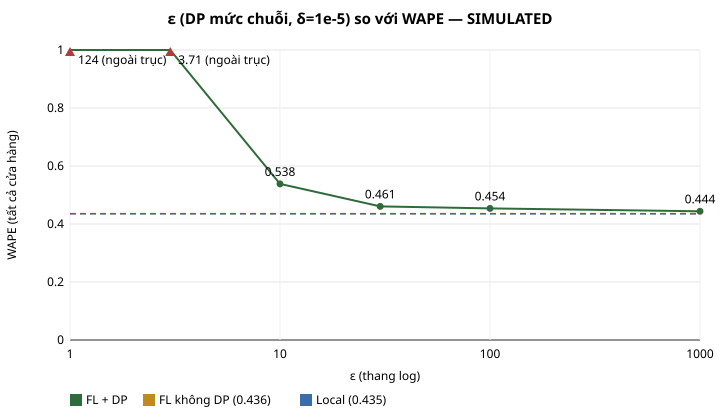

Data behind this chart, as committed beside it:
method, seed, chain, group, n, wape, pinball, coverage, epsilon, delta, noise_multiplier, clip_norm, rounds
fl, 0, ALL, all, 98280, 0.4361, 1.756, 0.7953, none, , , , 40
fl, 0, ALL, established, 94080, 0.4346, 1.717, 0.7955, none, , , , 40
fl, 0, ALL, new_store, 4200, 0.4609, 2.618, 0.7914, none, , , , 40
fl, 0, ALL, all, 98280, 146.8, 550, 0.8246, 1, 1e-05, 30.99, 0.3459, 40
fl, 0, ALL, established, 94080, 145.5, 534.7, 0.8242, 1, 1e-05, 30.99, 0.3459, 40
fl, 0, ALL, new_store, 4200, 169, 892.8, 0.834, 1, 1e-05, 30.99, 0.3459, 40
fl, 0, ALL, all, 98280, 6.676, 23.18, 0.7978, 3, 1e-05, 10.74, 0.3459, 40
fl, 0, ALL, established, 94080, 6.434, 21.97, 0.807, 3, 1e-05, 10.74, 0.3459, 40
fl, 0, ALL, new_store, 4200, 10.56, 50.19, 0.5919, 3, 1e-05, 10.74, 0.3459, 40
fl, 0, ALL, all, 98280, 0.6048, 2.323, 0.7976, 10, 1e-05, 3.592, 0.3459, 40
fl, 0, ALL, established, 94080, 0.5942, 2.251, 0.7993, 10, 1e-05, 3.592, 0.3459, 40
fl, 0, ALL, new_store, 4200, 0.7757, 3.92, 0.7605, 10, 1e-05, 3.592, 0.3459, 40
fl, 0, ALL, all, 98280, 0.456, 1.845, 0.7949, 30, 1e-05, 1.466, 0.3459, 40
fl, 0, ALL, established, 94080, 0.4538, 1.8, 0.7939, 30, 1e-05, 1.466, 0.3459, 40
fl, 0, ALL, new_store, 4200, 0.4913, 2.863, 0.8174, 30, 1e-05, 1.466, 0.3459, 40
fl, 0, ALL, all, 98280, 0.4532, 1.835, 0.7963, 100, 1e-05, 0.624, 0.3459, 40
fl, 0, ALL, established, 94080, 0.4506, 1.789, 0.7972, 100, 1e-05, 0.624, 0.3459, 40
fl, 0, ALL, new_store, 4200, 0.4961, 2.861, 0.7776, 100, 1e-05, 0.624, 0.3459, 40
fl, 0, ALL, all, 98280, 0.4457, 1.794, 0.7999, 1000, 1e-05, 0.1574, 0.3459, 40
fl, 0, ALL, established, 94080, 0.4433, 1.751, 0.7996, 1000, 1e-05, 0.1574, 0.3459, 40
fl, 0, ALL, new_store, 4200, 0.4845, 2.764, 0.8074, 1000, 1e-05, 0.1574, 0.3459, 40
fl, 1, ALL, all, 98280, 0.4359, 1.754, 0.7964, none, , , , 40
fl, 1, ALL, established, 94080, 0.4346, 1.716, 0.7962, none, , , , 40
fl, 1, ALL, new_store, 4200, 0.457, 2.606, 0.8014, none, , , , 40
fl, 1, ALL, all, 98280, 80.41, 358.6, 0.7834, 1, 1e-05, 30.99, 0.3459, 40
fl, 1, ALL, established, 94080, 65.28, 260, 0.7976, 1, 1e-05, 30.99, 0.3459, 40
fl, 1, ALL, new_store, 4200, 324, 2566, 0.4638, 1, 1e-05, 30.99, 0.3459, 40
fl, 1, ALL, all, 98280, 1.799, 6.624, 0.8147, 3, 1e-05, 10.74, 0.3459, 40
fl, 1, ALL, established, 94080, 1.775, 6.439, 0.8148, 3, 1e-05, 10.74, 0.3459, 40
fl, 1, ALL, new_store, 4200, 2.193, 10.78, 0.8114, 3, 1e-05, 10.74, 0.3459, 40
fl, 1, ALL, all, 98280, 0.5212, 2.056, 0.7884, 10, 1e-05, 3.592, 0.3459, 40
fl, 1, ALL, established, 94080, 0.5201, 2.008, 0.788, 10, 1e-05, 3.592, 0.3459, 40
fl, 1, ALL, new_store, 4200, 0.5377, 3.126, 0.7974, 10, 1e-05, 3.592, 0.3459, 40
fl, 1, ALL, all, 98280, 0.4605, 1.86, 0.8017, 30, 1e-05, 1.466, 0.3459, 40
fl, 1, ALL, established, 94080, 0.4571, 1.812, 0.8012, 30, 1e-05, 1.466, 0.3459, 40
fl, 1, ALL, new_store, 4200, 0.5149, 2.938, 0.8112, 30, 1e-05, 1.466, 0.3459, 40
fl, 1, ALL, all, 98280, 0.4534, 1.836, 0.7993, 100, 1e-05, 0.624, 0.3459, 40
fl, 1, ALL, established, 94080, 0.4513, 1.792, 0.7972, 100, 1e-05, 0.624, 0.3459, 40
fl, 1, ALL, new_store, 4200, 0.4877, 2.834, 0.8481, 100, 1e-05, 0.624, 0.3459, 40
fl, 1, ALL, all, 98280, 0.4402, 1.776, 0.793, 1000, 1e-05, 0.1574, 0.3459, 40
fl, 1, ALL, established, 94080, 0.4382, 1.734, 0.7916, 1000, 1e-05, 0.1574, 0.3459, 40
fl, 1, ALL, new_store, 4200, 0.4724, 2.718, 0.8236, 1000, 1e-05, 0.1574, 0.3459, 40
fl, 2, ALL, all, 98280, 0.436, 1.755, 0.7943, none, , , , 40
fl, 2, ALL, established, 94080, 0.4344, 1.716, 0.7942, none, , , , 40
fl, 2, ALL, new_store, 4200, 0.4608, 2.621, 0.795, none, , , , 40
fl, 2, ALL, all, 98280, 144.6, 590.8, 0.8343, 1, 1e-05, 30.99, 0.3459, 40
fl, 2, ALL, established, 94080, 145.7, 578.3, 0.8346, 1, 1e-05, 30.99, 0.3459, 40
fl, 2, ALL, new_store, 4200, 125.3, 871.1, 0.8279, 1, 1e-05, 30.99, 0.3459, 40
fl, 2, ALL, all, 98280, 2.659, 9.569, 0.8072, 3, 1e-05, 10.74, 0.3459, 40
fl, 2, ALL, established, 94080, 2.631, 9.304, 0.8104, 3, 1e-05, 10.74, 0.3459, 40
fl, 2, ALL, new_store, 4200, 3.115, 15.51, 0.7362, 3, 1e-05, 10.74, 0.3459, 40
fl, 2, ALL, all, 98280, 0.4886, 1.989, 0.7889, 10, 1e-05, 3.592, 0.3459, 40
fl, 2, ALL, established, 94080, 0.4872, 1.945, 0.79, 10, 1e-05, 3.592, 0.3459, 40
fl, 2, ALL, new_store, 4200, 0.5111, 2.971, 0.7652, 10, 1e-05, 3.592, 0.3459, 40
fl, 2, ALL, all, 98280, 0.466, 1.889, 0.7935, 30, 1e-05, 1.466, 0.3459, 40
fl, 2, ALL, established, 94080, 0.4645, 1.847, 0.7954, 30, 1e-05, 1.466, 0.3459, 40
fl, 2, ALL, new_store, 4200, 0.4888, 2.834, 0.7531, 30, 1e-05, 1.466, 0.3459, 40
fl, 2, ALL, all, 98280, 0.4547, 1.844, 0.8036, 100, 1e-05, 0.624, 0.3459, 40
fl, 2, ALL, established, 94080, 0.4531, 1.802, 0.8047, 100, 1e-05, 0.624, 0.3459, 40
fl, 2, ALL, new_store, 4200, 0.4798, 2.784, 0.7788, 100, 1e-05, 0.624, 0.3459, 40
... 45 more rows
